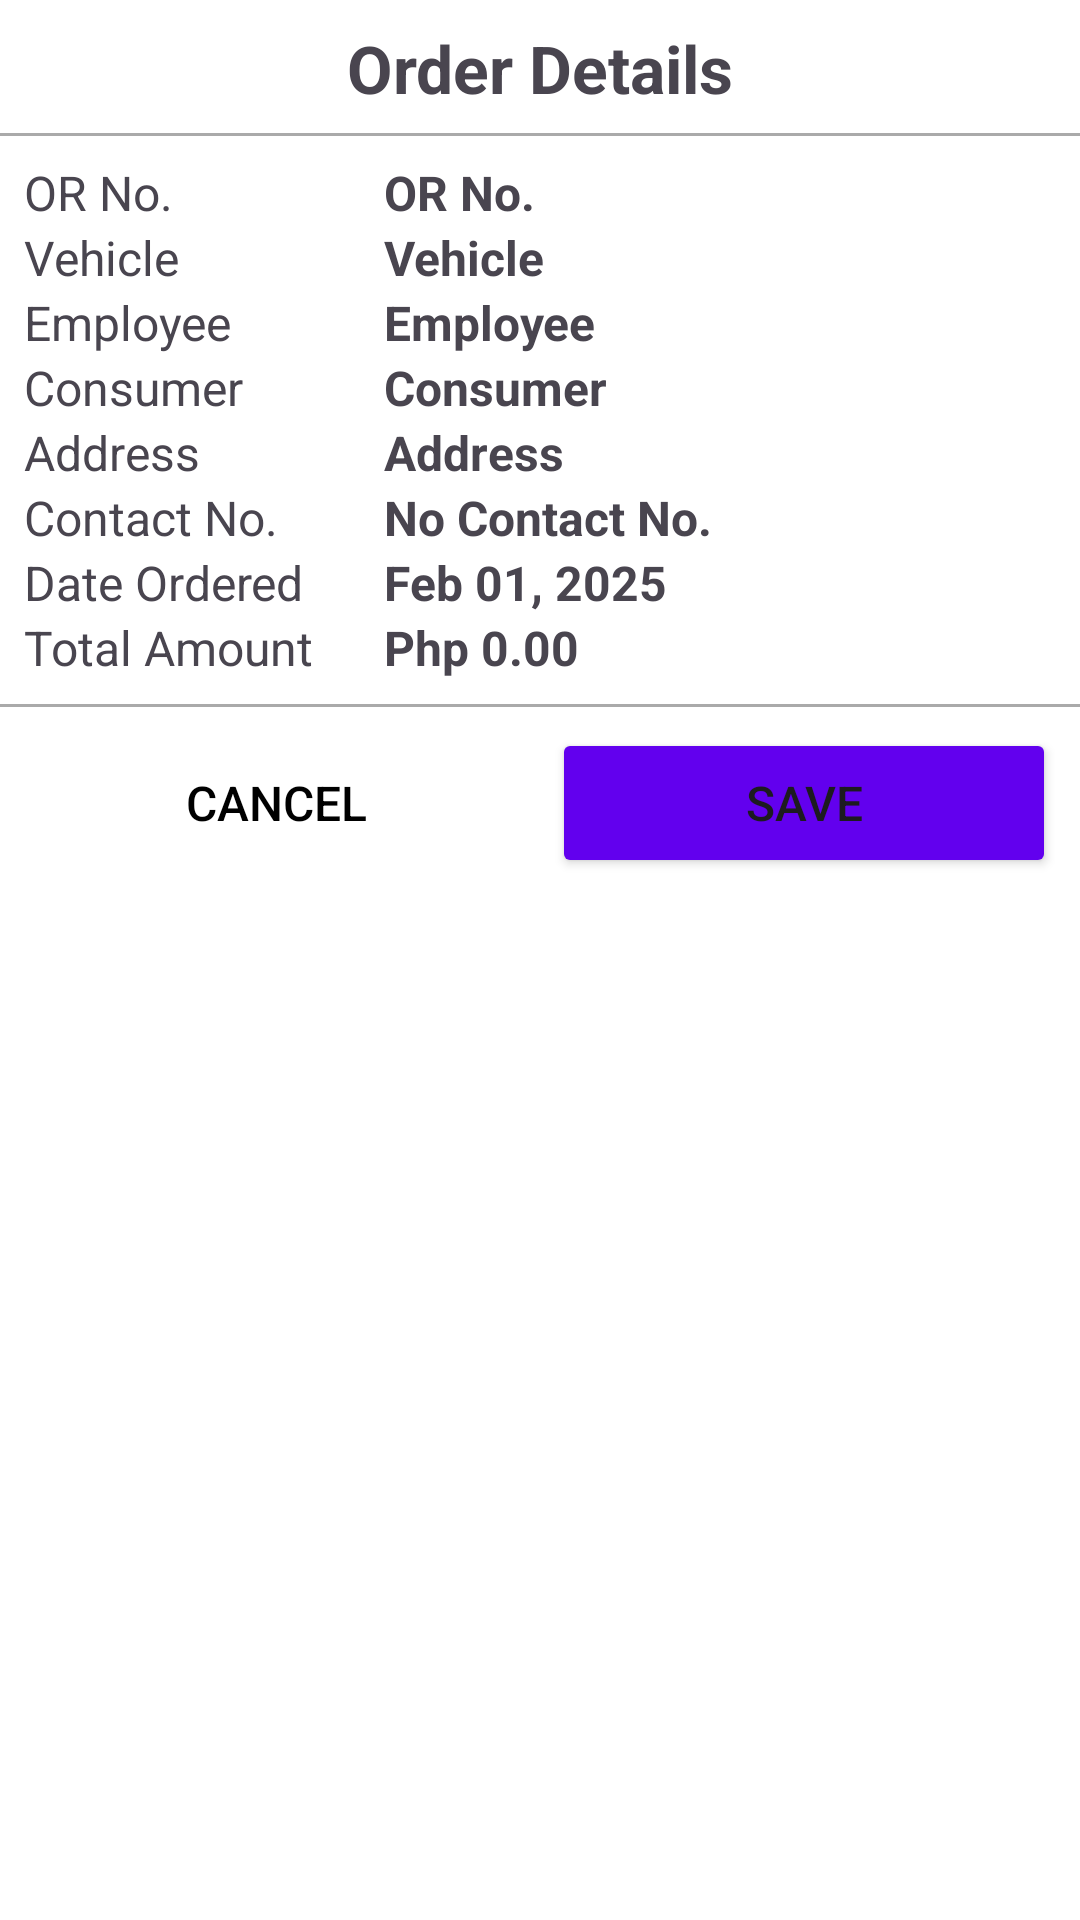

This screen was rendered from an Android layout file. Write that file and the resources it references.
<!-- AndroidManifest.xml: application theme Theme.Inventory -->
<!-- res/layout/dialog_scan_order_result.xml -->
<?xml version="1.0" encoding="utf-8"?>
<LinearLayout xmlns:android="http://schemas.android.com/apk/res/android"
    xmlns:app="http://schemas.android.com/apk/res-auto"
    android:layout_width="match_parent"
    android:layout_height="wrap_content"
    android:orientation="vertical"
    android:background="@color/white">

    <RelativeLayout
        android:layout_width="match_parent"
        android:layout_height="wrap_content"
        android:padding="8dp"
        android:background="@drawable/bg_bottom_border_full">

        <TextView
            android:id="@+id/title"
            android:layout_width="match_parent"
            android:layout_height="wrap_content"
            android:gravity="center_horizontal"
            android:text="@string/order_details"
            android:textStyle="bold"
            android:textSize="@dimen/page_title"/>

    </RelativeLayout>

    <LinearLayout
        android:layout_width="match_parent"
        android:layout_height="wrap_content"
        android:orientation="vertical"
        android:padding="8dp">

        <LinearLayout
            android:layout_width="match_parent"
            android:layout_height="wrap_content"
            android:gravity="center_horizontal"
            android:orientation="horizontal">

            <TextView
                android:layout_width="120dp"
                android:layout_height="wrap_content"
                android:textSize="@dimen/form_text"
                android:text="@string/or_no" />

            <TextView
                android:id="@+id/tv_orno"
                android:layout_width="0dp"
                android:layout_weight="1"
                android:layout_height="wrap_content"
                android:textSize="@dimen/form_text"
                android:textStyle="bold"
                android:text="@string/or_no" />

        </LinearLayout>

        <LinearLayout
            android:layout_width="match_parent"
            android:layout_height="wrap_content"
            android:gravity="center_horizontal"
            android:orientation="horizontal">

            <TextView
                android:layout_width="120dp"
                android:layout_height="wrap_content"
                android:textSize="@dimen/form_text"
                android:text="@string/vehicle" />

            <TextView
                android:id="@+id/tv_vehicle"
                android:layout_width="0dp"
                android:layout_weight="1"
                android:layout_height="wrap_content"
                android:textSize="@dimen/form_text"
                android:textStyle="bold"
                android:text="@string/vehicle" />

        </LinearLayout>

        <LinearLayout
            android:layout_width="match_parent"
            android:layout_height="wrap_content"
            android:gravity="center_horizontal"
            android:orientation="horizontal">

            <TextView
                android:layout_width="120dp"
                android:layout_height="wrap_content"
                android:textSize="@dimen/form_text"
                android:text="@string/employee" />

            <TextView
                android:id="@+id/tv_employee"
                android:layout_width="0dp"
                android:layout_weight="1"
                android:layout_height="wrap_content"
                android:textSize="@dimen/form_text"
                android:textStyle="bold"
                android:text="@string/employee" />

        </LinearLayout>

        <LinearLayout
            android:layout_width="match_parent"
            android:layout_height="wrap_content"
            android:gravity="center_horizontal"
            android:orientation="horizontal">

            <TextView
                android:layout_width="120dp"
                android:layout_height="wrap_content"
                android:textSize="@dimen/form_text"
                android:text="@string/consumer" />

            <TextView
                android:id="@+id/tv_consumer"
                android:layout_width="0dp"
                android:layout_weight="1"
                android:layout_height="wrap_content"
                android:textSize="@dimen/form_text"
                android:textStyle="bold"
                android:text="@string/consumer" />

        </LinearLayout>

        <LinearLayout
            android:layout_width="match_parent"
            android:layout_height="wrap_content"
            android:gravity="center_horizontal"
            android:orientation="horizontal">

            <TextView
                android:layout_width="120dp"
                android:layout_height="wrap_content"
                android:textSize="@dimen/form_text"
                android:text="@string/address" />

            <TextView
                android:id="@+id/tv_address"
                android:layout_width="0dp"
                android:layout_weight="1"
                android:layout_height="wrap_content"
                android:textSize="@dimen/form_text"
                android:textStyle="bold"
                android:text="@string/address" />

        </LinearLayout>

        <LinearLayout
            android:layout_width="match_parent"
            android:layout_height="wrap_content"
            android:gravity="center_horizontal"
            android:orientation="horizontal">

            <TextView
                android:layout_width="120dp"
                android:layout_height="wrap_content"
                android:textSize="@dimen/form_text"
                android:text="@string/contact_no" />

            <TextView
                android:id="@+id/tv_contact"
                android:layout_width="0dp"
                android:layout_weight="1"
                android:layout_height="wrap_content"
                android:textSize="@dimen/form_text"
                android:textStyle="bold"
                android:text="@string/no_contact_no" />

        </LinearLayout>

        <LinearLayout
            android:layout_width="match_parent"
            android:layout_height="wrap_content"
            android:gravity="center_horizontal"
            android:orientation="horizontal">

            <TextView
                android:layout_width="120dp"
                android:layout_height="wrap_content"
                android:textSize="@dimen/form_text"
                android:text="@string/date_ordered" />

            <TextView
                android:id="@+id/tv_date_ordered"
                android:layout_width="0dp"
                android:layout_weight="1"
                android:layout_height="wrap_content"
                android:textSize="@dimen/form_text"
                android:textStyle="bold"
                android:text="@string/date_sample" />

        </LinearLayout>

        <LinearLayout
            android:layout_width="match_parent"
            android:layout_height="wrap_content"
            android:gravity="center_horizontal"
            android:orientation="horizontal">

            <TextView
                android:layout_width="120dp"
                android:layout_height="wrap_content"
                android:textSize="@dimen/form_text"
                android:text="@string/total_amount" />

            <TextView
                android:id="@+id/tv_total_amount"
                android:layout_width="0dp"
                android:layout_weight="1"
                android:layout_height="wrap_content"
                android:textSize="@dimen/form_text"
                android:textStyle="bold"
                android:text="@string/zero_amount" />

        </LinearLayout>

    </LinearLayout>

    <LinearLayout
        android:layout_width="match_parent"
        android:layout_height="wrap_content"
        android:orientation="horizontal"
        android:padding="8dp"
        android:background="@drawable/bg_top_border">

        <Button
            android:id="@+id/btn_cancel"
            android:layout_width="0dp"
            android:layout_height="50dp"
            android:layout_weight="1"
            android:text="@string/cancel"
            android:textSize="@dimen/button_text"
            android:textColor="@color/black"
            android:background="@color/transparent"/>

        <Button
            android:id="@+id/btn_save"
            android:layout_width="0dp"
            android:layout_height="50dp"
            android:layout_weight="1"
            android:layout_marginStart="8dp"
            android:text="@string/save"
            android:textSize="@dimen/button_text"
            android:backgroundTint="@color/purple_500"
            app:cornerRadius="@dimen/button_corner"/>

    </LinearLayout>

</LinearLayout>
<!-- resources referenced by this layout -->
<resources>
  <color name="black">#FF000000</color>
  <color name="purple_500">#FF6200EE</color>
  <color name="transparent">#00000000</color>
  <color name="white">#FFFFFFFF</color>
  <dimen name="button_corner">10dp</dimen>
  <dimen name="button_text">16sp</dimen>
  <dimen name="form_text">16sp</dimen>
  <dimen name="page_title">22sp</dimen>
  <!-- drawable bg_bottom_border_full (drawable) -->
  <?xml version="1.0" encoding="utf-8"?>
  <layer-list xmlns:android="http://schemas.android.com/apk/res/android">
  
      <item>
          <shape android:shape="rectangle">
              <solid android:color="#aaa" />
          </shape>
      </item>
  
      <item android:bottom="1dp">
          <shape android:shape="rectangle">
              <solid android:color="@color/white" />
          </shape>
      </item>
  
  </layer-list>
  <!-- drawable bg_top_border (drawable) -->
  <?xml version="1.0" encoding="utf-8"?>
  <layer-list xmlns:android="http://schemas.android.com/apk/res/android">
  
      <item>
          <shape android:shape="rectangle">
              <solid android:color="#aaa" />
          </shape>
      </item>
  
      <item android:top="1dp">
          <shape android:shape="rectangle">
              <solid android:color="@color/white" />
          </shape>
      </item>
  
  </layer-list>
  <string name="address">Address</string>
  <string name="cancel">Cancel</string>
  <string name="consumer">Consumer</string>
  <string name="contact_no">Contact No.</string>
  <string name="date_ordered">Date Ordered</string>
  <string name="date_sample">Feb 01, 2025</string>
  <string name="employee">Employee</string>
  <string name="no_contact_no">No Contact No.</string>
  <string name="or_no">OR No.</string>
  <string name="order_details">Order Details</string>
  <string name="save">Save</string>
  <string name="total_amount">Total Amount</string>
  <string name="vehicle">Vehicle</string>
  <string name="zero_amount">Php 0.00</string>
  <style name="Theme.Inventory" parent="Theme.MaterialComponents.DayNight.DarkActionBar">
          
          <item name="colorPrimary">@color/purple_500</item>
          <item name="colorPrimaryVariant">@color/purple_700</item>
          <item name="colorOnPrimary">@color/white</item>
          
          <item name="colorSecondary">@color/teal_200</item>
          <item name="colorSecondaryVariant">@color/teal_700</item>
          <item name="colorOnSecondary">@color/black</item>
          
          <item name="android:statusBarColor">?attr/colorPrimaryVariant</item>
          
      </style>
  <color name="purple_700">#FF3700B3</color>
  <color name="teal_200">#FF03DAC5</color>
  <color name="teal_700">#FF018786</color>
</resources>
